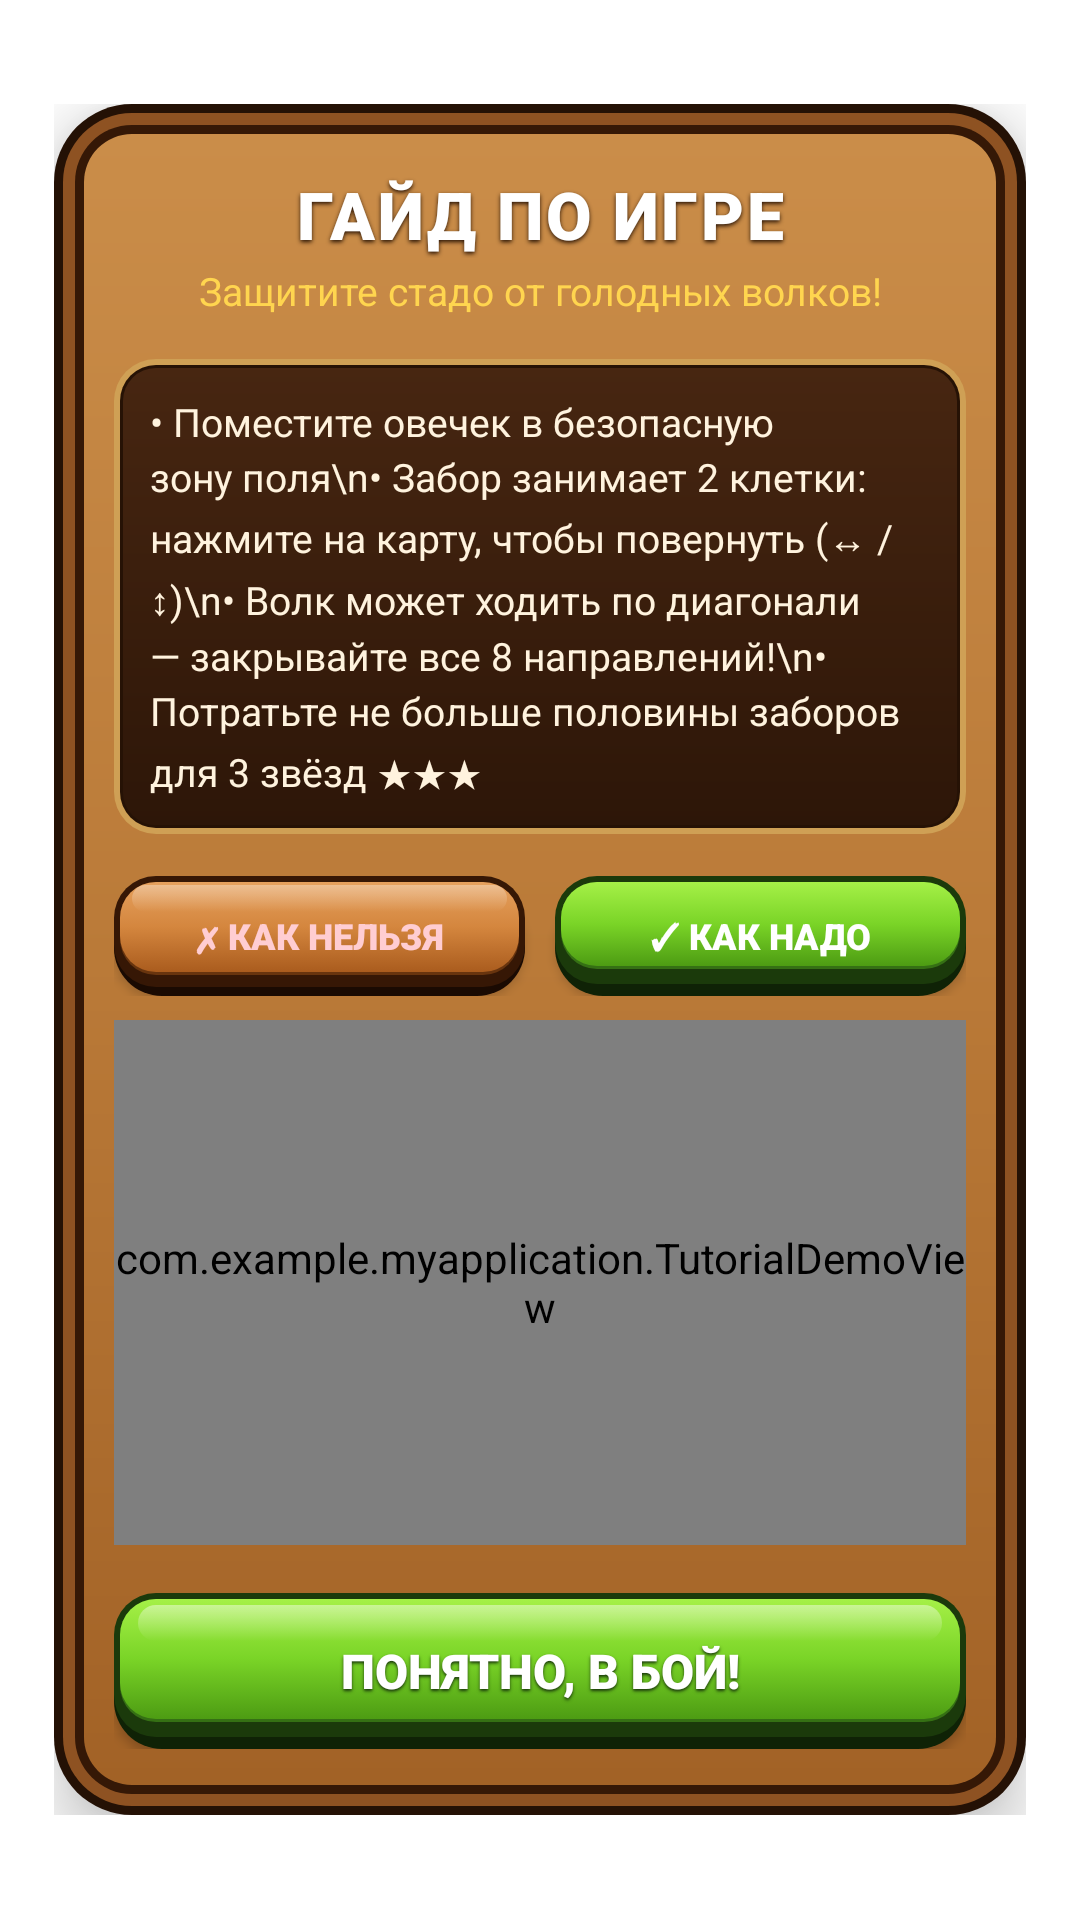

This screen was rendered from an Android layout file. Write that file and the resources it references.
<!-- AndroidManifest.xml: application theme Theme.MyApplication -->
<!-- res/layout/dialog_tutorial.xml -->
<?xml version="1.0" encoding="utf-8"?>
<FrameLayout xmlns:android="http://schemas.android.com/apk/res/android"
    xmlns:app="http://schemas.android.com/apk/res-auto"
    android:layout_width="match_parent"
    android:layout_height="match_parent"
    android:background="@android:color/transparent">

    <ScrollView
        android:layout_width="match_parent"
        android:layout_height="wrap_content"
        android:layout_gravity="center"
        android:layout_marginStart="18dp"
        android:layout_marginEnd="18dp"
        android:overScrollMode="never"
        android:scrollbars="none">

        <LinearLayout
            android:layout_width="match_parent"
            android:layout_height="wrap_content"
            android:background="@drawable/bg_wood_board"
            android:elevation="12dp"
            android:orientation="vertical"
            android:paddingStart="20dp"
            android:paddingEnd="20dp"
            android:paddingTop="22dp"
            android:paddingBottom="22dp">

            
            <TextView
                android:layout_width="match_parent"
                android:layout_height="wrap_content"
                android:gravity="center"
                android:fontFamily="sans-serif-black"
                android:text="ГАЙД ПО ИГРЕ"
                android:textColor="#FFFFFF"
                android:textSize="22sp"
                android:letterSpacing="0.04"
                android:shadowColor="#281305"
                android:shadowDx="0"
                android:shadowDy="2"
                android:shadowRadius="3" />

            <TextView
                android:layout_width="match_parent"
                android:layout_height="wrap_content"
                android:layout_marginTop="2dp"
                android:layout_marginBottom="14dp"
                android:gravity="center"
                android:fontFamily="sans-serif-bold"
                android:text="Защитите стадо от голодных волков!"
                android:textColor="#FFD54F"
                android:textSize="13sp" />

            
            <LinearLayout
                android:layout_width="match_parent"
                android:layout_height="wrap_content"
                android:background="@drawable/bg_recessed_stats"
                android:orientation="vertical"
                android:padding="12dp">

                <TextView
                    android:layout_width="match_parent"
                    android:layout_height="wrap_content"
                    android:fontFamily="sans-serif-bold"
                    android:textColor="#FFF3DE"
                    android:textSize="13sp"
                    android:lineSpacingExtra="3dp"
                    android:text="• Поместите овечек в безопасную зону поля\n• Забор занимает 2 клетки: нажмите на карту, чтобы повернуть (↔ / ↕)\n• Волк может ходить по диагонали — закрывайте все 8 направлений!\n• Потратьте не больше половины заборов для 3 звёзд ★★★" />
            </LinearLayout>

            
            <LinearLayout
                android:layout_width="match_parent"
                android:layout_height="40dp"
                android:layout_marginTop="14dp"
                android:layout_marginBottom="8dp"
                android:orientation="horizontal">

                <Button
                    android:id="@+id/btn_tab_bad"
                    android:layout_width="0dp"
                    android:layout_height="match_parent"
                    android:layout_weight="1"
                    android:layout_marginEnd="5dp"
                    android:background="@drawable/bg_btn_3d_wood"
                    app:backgroundTint="@null"
                    android:fontFamily="sans-serif-black"
                    android:text="✗ КАК НЕЛЬЗЯ"
                    android:textAllCaps="false"
                    android:textColor="#FFCDD2"
                    android:textSize="12sp" />

                <Button
                    android:id="@+id/btn_tab_good"
                    android:layout_width="0dp"
                    android:layout_height="match_parent"
                    android:layout_weight="1"
                    android:layout_marginStart="5dp"
                    android:background="@drawable/bg_btn_3d_green"
                    app:backgroundTint="@null"
                    android:fontFamily="sans-serif-black"
                    android:text="✓ КАК НАДО"
                    android:textAllCaps="false"
                    android:textColor="#FFFFFF"
                    android:textSize="12sp" />
            </LinearLayout>

            
            <com.example.myapplication.TutorialDemoView
                android:id="@+id/tutorial_demo_view"
                android:layout_width="match_parent"
                android:layout_height="175dp"
                android:layout_marginBottom="16dp" />

            
            <Button
                android:id="@+id/btn_tutorial_ok"
                android:layout_width="match_parent"
                android:layout_height="52dp"
                android:background="@drawable/bg_btn_3d_green"
                app:backgroundTint="@null"
                android:fontFamily="sans-serif-black"
                android:text="ПОНЯТНО, В БОЙ!"
                android:textAllCaps="false"
                android:textColor="#FFFFFF"
                android:textSize="16sp"
                android:shadowColor="#18360B"
                android:shadowDx="0"
                android:shadowDy="2"
                android:shadowRadius="2" />

        </LinearLayout>
    </ScrollView>

</FrameLayout>
<!-- resources referenced by this layout -->
<resources>
  <!-- drawable bg_btn_3d_green: vector/xml drawable (drawable, 3114 chars, omitted) -->
  <!-- drawable bg_btn_3d_wood: vector/xml drawable (drawable, 3113 chars, omitted) -->
  <!-- drawable bg_recessed_stats (drawable) -->
  <?xml version="1.0" encoding="utf-8"?>
  <layer-list xmlns:android="http://schemas.android.com/apk/res/android">
      
      <item>
          <shape android:shape="rectangle">
              <corners android:radius="14dp" />
              <solid android:color="#CFA055" />
          </shape>
      </item>
      
      <item android:bottom="2dp" android:left="2dp" android:right="2dp" android:top="2dp">
          <shape android:shape="rectangle">
              <corners android:radius="12dp" />
              <solid android:color="#261205" />
          </shape>
      </item>
      
      <item android:bottom="3dp" android:left="3dp" android:right="3dp" android:top="3dp">
          <shape android:shape="rectangle">
              <corners android:radius="11dp" />
              <gradient
                  android:angle="270"
                  android:startColor="#472611"
                  android:endColor="#2D1608" />
          </shape>
      </item>
  </layer-list>
  <!-- drawable bg_wood_board (drawable) -->
  <?xml version="1.0" encoding="utf-8"?>
  <layer-list xmlns:android="http://schemas.android.com/apk/res/android">
      
      <item>
          <shape android:shape="rectangle">
              <corners android:radius="26dp" />
              <solid android:color="#241105" />
          </shape>
      </item>
  
      
      <item
          android:bottom="3dp"
          android:left="3dp"
          android:right="3dp"
          android:top="3dp">
          <shape android:shape="rectangle">
              <corners android:radius="23dp" />
              <solid android:color="#8E5222" />
          </shape>
      </item>
  
      
      <item
          android:bottom="7dp"
          android:left="7dp"
          android:right="7dp"
          android:top="7dp">
          <shape android:shape="rectangle">
              <corners android:radius="19dp" />
              <solid android:color="#351806" />
          </shape>
      </item>
  
      
      <item
          android:bottom="10dp"
          android:left="10dp"
          android:right="10dp"
          android:top="10dp">
          <shape android:shape="rectangle">
              <corners android:radius="16dp" />
              <gradient
                  android:angle="270"
                  android:startColor="#CA8D49"
                  android:centerColor="#BA7A38"
                  android:endColor="#A26226" />
          </shape>
      </item>
  </layer-list>
  <style name="Theme.MyApplication" parent="Theme.MaterialComponents.DayNight.NoActionBar">
          
          <item name="colorPrimary">@color/btn_primary_base</item>
          <item name="colorPrimaryVariant">@color/btn_primary_dark</item>
          <item name="colorOnPrimary">@color/white</item>
          
          <item name="colorSecondary">@color/wood_post_base</item>
          <item name="colorSecondaryVariant">@color/wood_post_dark</item>
          <item name="colorOnSecondary">@color/white</item>
          
          <item name="android:statusBarColor">@android:color/transparent</item>
          <item name="android:navigationBarColor">@android:color/transparent</item>
          <item name="android:windowLightStatusBar">false</item>
          <item name="android:windowFullscreen">false</item>
          <item name="android:windowContentTransitions">true</item>
      </style>
  <color name="btn_primary_base">#4CAF50</color>
  <color name="btn_primary_dark">#2E7D32</color>
  <color name="white">#FFFFFFFF</color>
  <color name="wood_post_base">#8C5A2E</color>
  <color name="wood_post_dark">#6B4423</color>
</resources>
